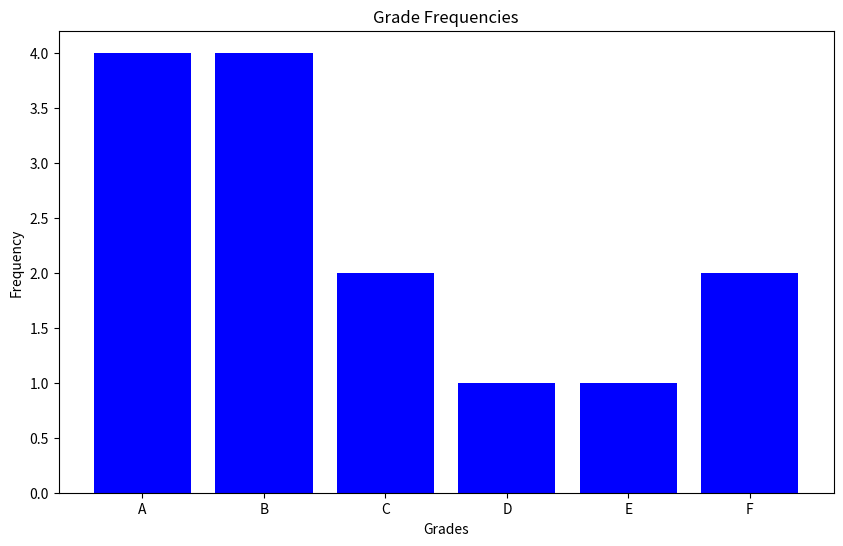

Recreate this plot in Python.
import matplotlib.pyplot as plt

def plot_grade_frequencies(grades):
    # Count the frequency of each grade
    grade_counts = {}
    for grade in ['A', 'B', 'C', 'D', 'E', 'F']:
        grade_counts[grade] = grades.count(grade)
    
    # Data for plotting
    grades_list = list(grade_counts.keys())
    counts = list(grade_counts.values())
    
    # Creating the bar chart
    plt.figure(figsize=(10, 6))
    plt.bar(grades_list, counts, color='blue')
    
    # Adding title and labels
    plt.title('Grade Frequencies')
    plt.xlabel('Grades')
    plt.ylabel('Frequency')
    
    # Display the plot
    plt.show()

# Example usage
grades = ['A', 'B', 'A', 'C', 'B', 'B', 'E', 'F', 'A', 'D', 'B', 'C', 'F', 'A']
plot_grade_frequencies(grades)
